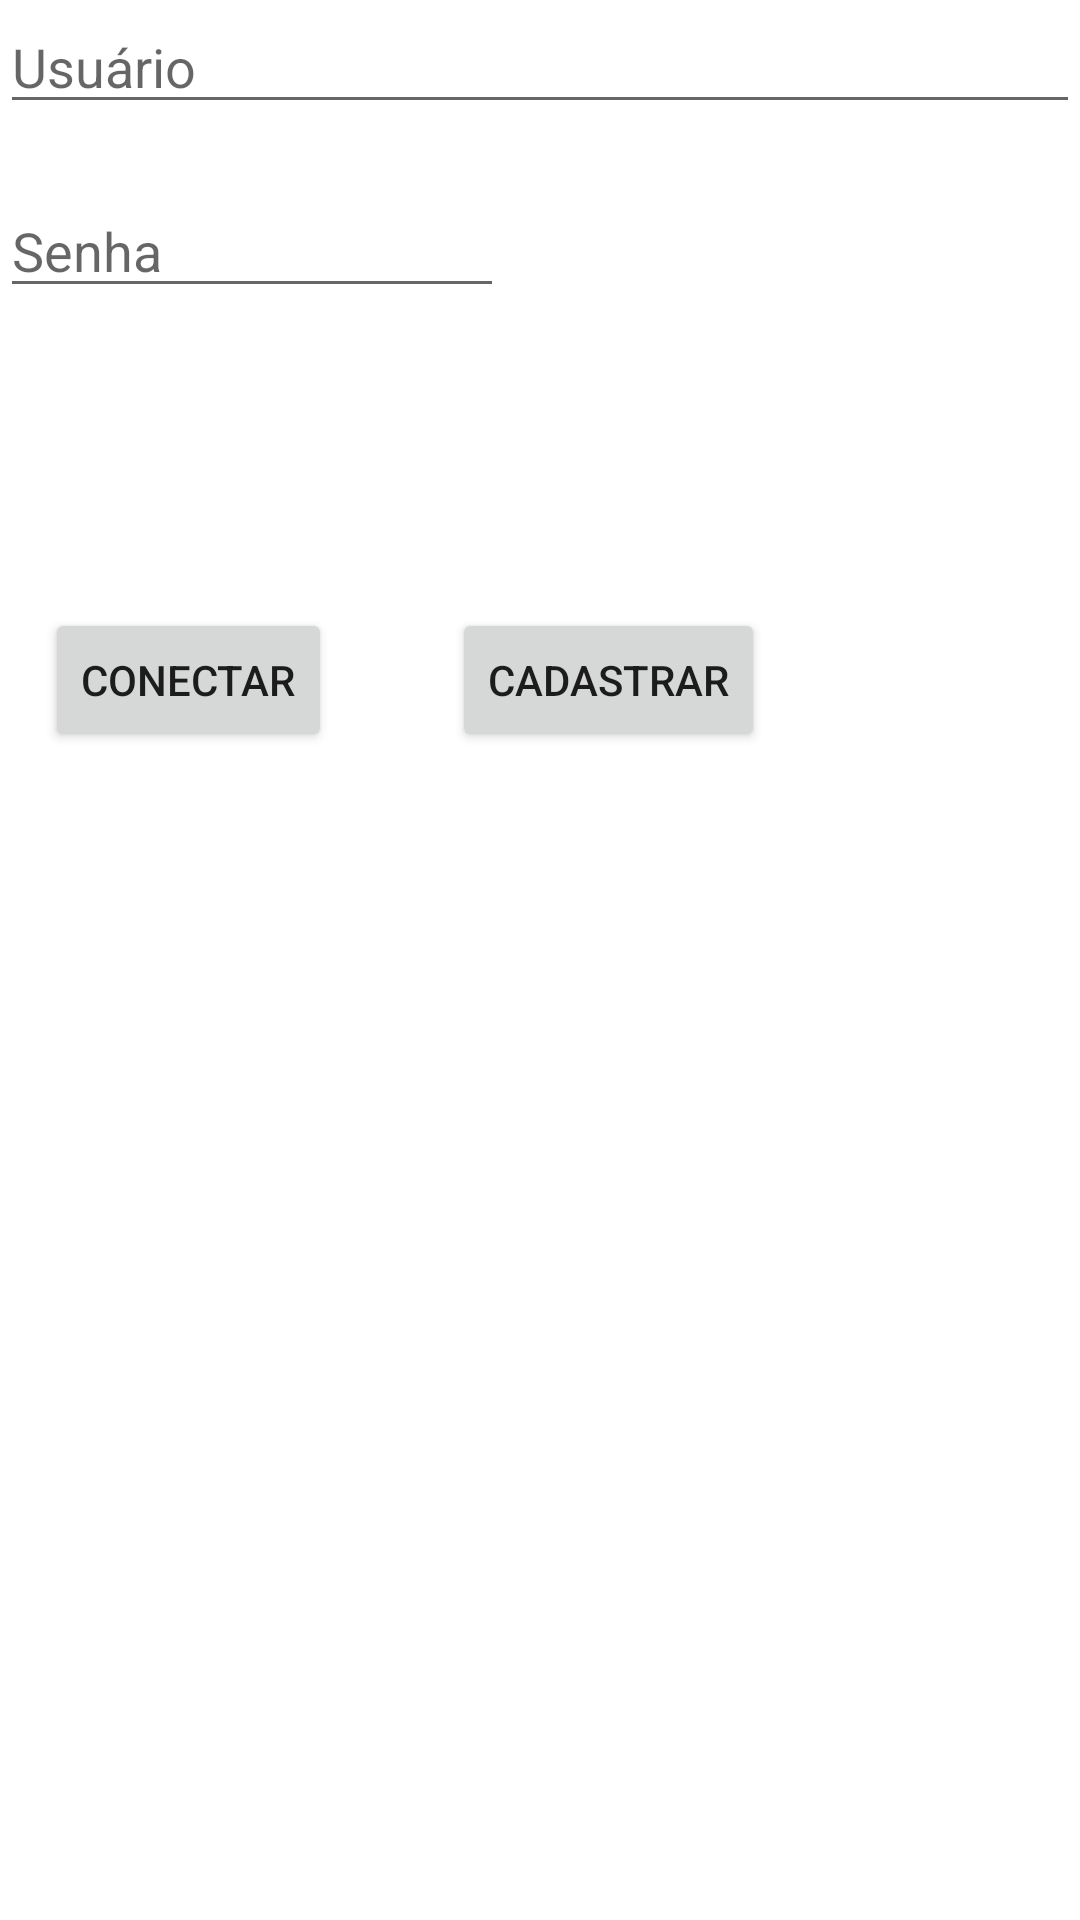

This screen was rendered from an Android layout file. Write that file and the resources it references.
<!-- AndroidManifest.xml: application theme Theme.PersistenciaLogin -->
<!-- res/layout/activity_main.xml -->
<?xml version="1.0" encoding="utf-8"?>
<LinearLayout xmlns:android="http://schemas.android.com/apk/res/android"
    xmlns:app="http://schemas.android.com/apk/res-auto"
    xmlns:tools="http://schemas.android.com/tools"
    android:layout_width="match_parent"
    android:layout_height="match_parent"
    android:orientation="vertical"
    android:layout_marginTop="100dp"
    tools:context=".MainActivity">

    <EditText
        android:id="@+id/edtUsuario"
        android:layout_width="match_parent"
        android:layout_height="wrap_content"
        android:hint="Usuário"
        android:inputType="textPersonName" />
    <EditText android:id="@+id/edtSenha"
        android:layout_width="wrap_content"
        android:layout_height="wrap_content"
        android:ems="8"
        android:layout_marginTop="20dp"
        android:hint="Senha"
        android:inputType="textPassword" />
    <LinearLayout
        android:layout_width="match_parent"
        android:layout_height="wrap_content"
        android:layout_marginTop="100dp"
        android:orientation="horizontal">
        <Button
            android:id="@+id/btnConectar"
            android:layout_width="wrap_content"
            android:layout_height="wrap_content"
            android:layout_marginLeft="15dp"
            android:onClick="conectar"
            android:text="Conectar" />
        <Button
            android:id="@+id/btnCadastrar"
            android:layout_width="wrap_content"
            android:layout_height="wrap_content"
            android:layout_marginLeft="40dp"
            android:onClick="cadastrar"
            android:text="Cadastrar" />
    </LinearLayout>
</LinearLayout>
<!-- resources referenced by this layout -->
<resources>
  <style name="Theme.PersistenciaLogin" parent="Theme.MaterialComponents.DayNight.DarkActionBar">
          
          <item name="colorPrimary">@color/purple_500</item>
          <item name="colorPrimaryVariant">@color/purple_700</item>
          <item name="colorOnPrimary">@color/white</item>
          
          <item name="colorSecondary">@color/teal_200</item>
          <item name="colorSecondaryVariant">@color/teal_700</item>
          <item name="colorOnSecondary">@color/black</item>
          
          <item name="android:statusBarColor" tools:targetApi="l">?attr/colorPrimaryVariant</item>
          
      </style>
  <!-- not gathered from this repository: default colours our renderer supplied (Android Studio template values) -->
  <color name="purple_500">#FF6200EE</color>
  <color name="purple_700">#FF3700B3</color>
  <color name="teal_200">#FF03DAC5</color>
  <color name="teal_700">#FF018786</color>
  <color name="black">#FF000000</color>
  <color name="white">#FFFFFFFF</color>
</resources>
